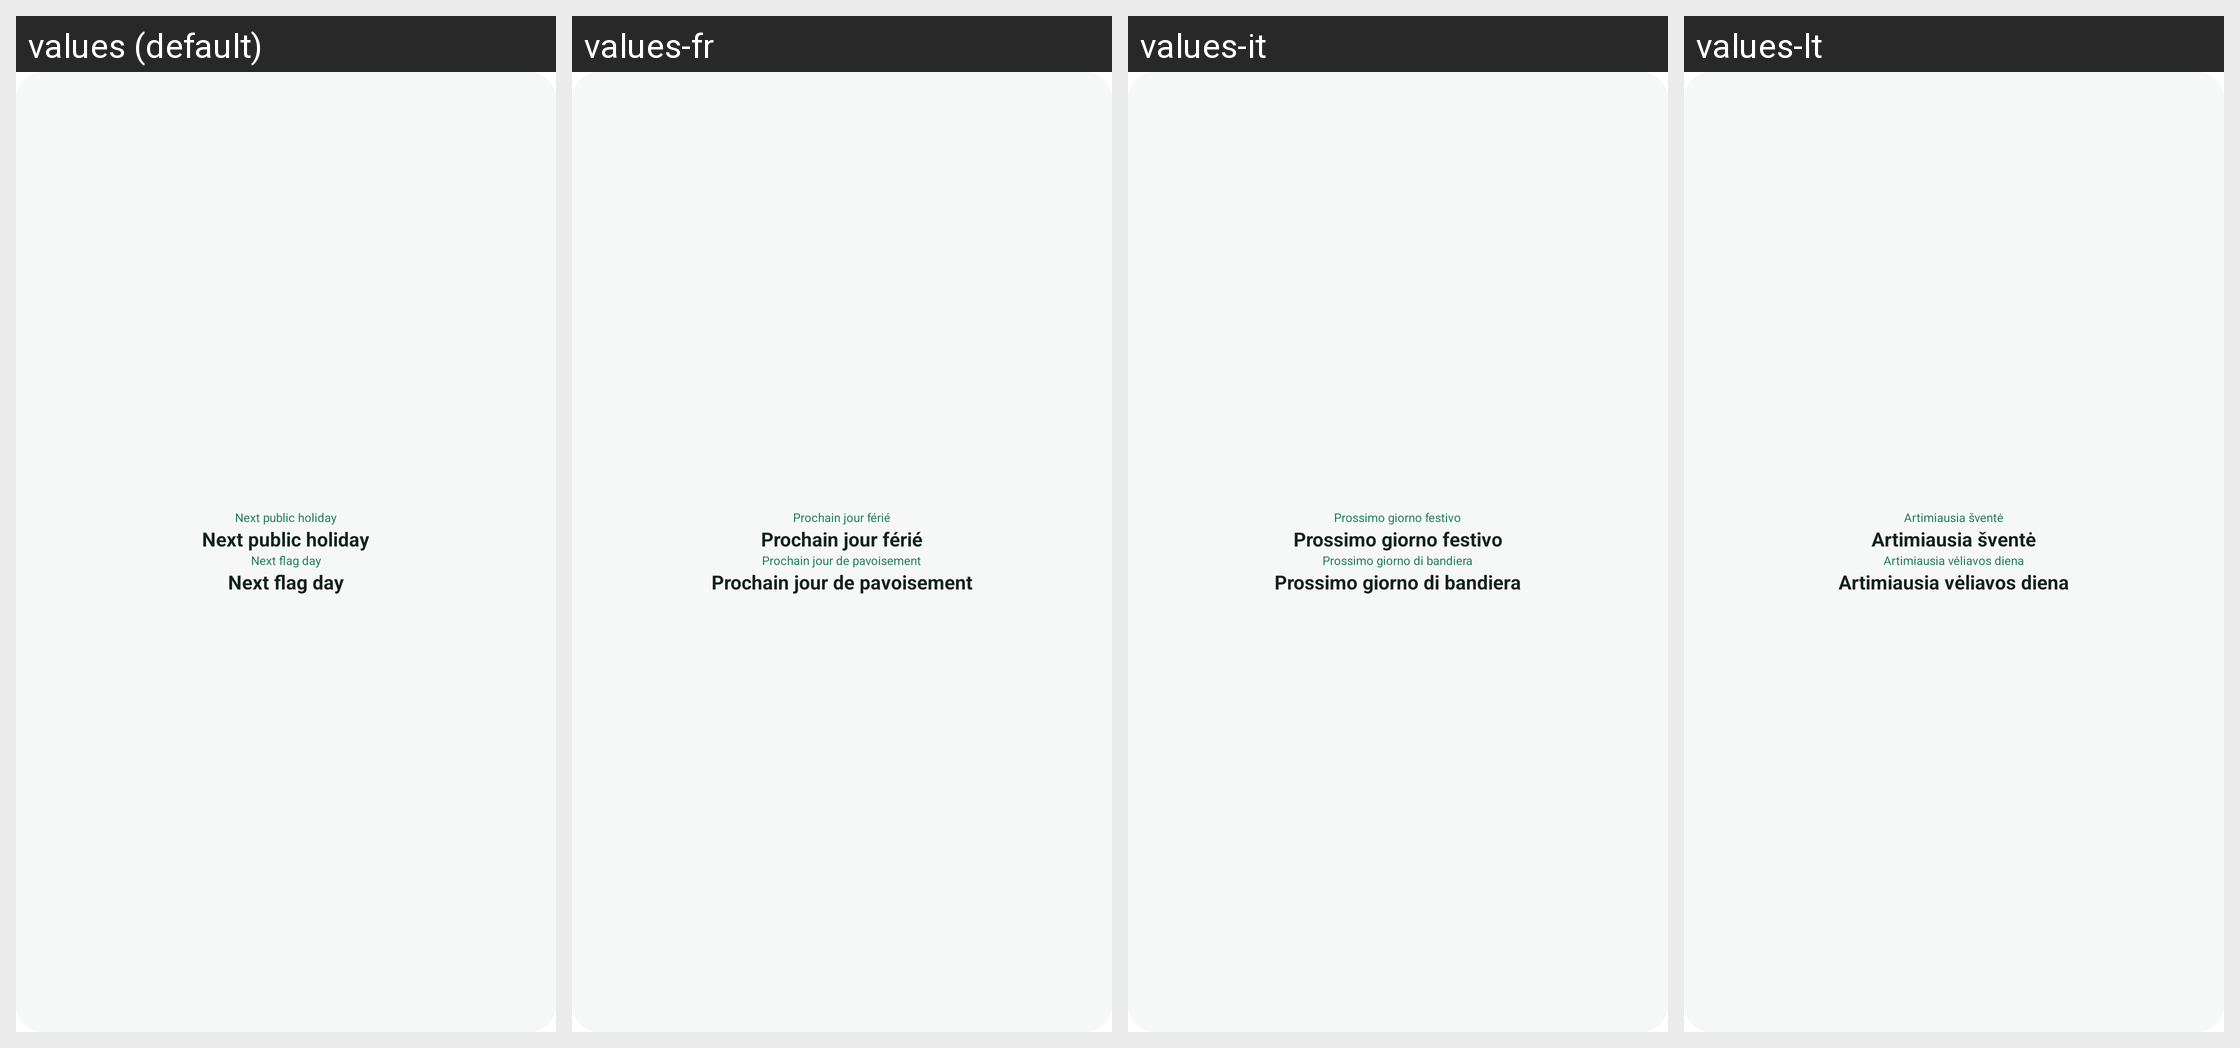

For this localized Android screen grid, give each drawn string resource with its value in every locale shown.
Android screen res/layout/preview_holidays.xml rendered under 4 locales, left to right: values (default), values-fr, values-it, values-lt. Device: Nexus 5 (rendered at 1080×1920; each locale shown at half size, 540×960, under a caption strip naming it); theme Theme.MaterialComponents.DayNight.NoActionBar.
Other locales in the repository, not shown: values-ca, values-cs, values-da, values-de, values-es, values-et, values-fi, values-is, values-lv, values-nb, values-nl, values-pl, values-pt, values-ro, values-sl, values-sv, values-tr, values-uk.
Strings drawn on this screen, with the default value and each locale's value (text and hints the layout hard-codes, and strings that could not be matched under every locale, appear in the picture but are not listed):

widget_next_holiday
  values: Next public holiday
  values-fr: Prochain jour férié
  values-it: Prossimo giorno festivo
  values-lt: Artimiausia šventė

widget_next_flag_day
  values: Next flag day
  values-fr: Prochain jour de pavoisement
  values-it: Prossimo giorno di bandiera
  values-lt: Artimiausia vėliavos diena
